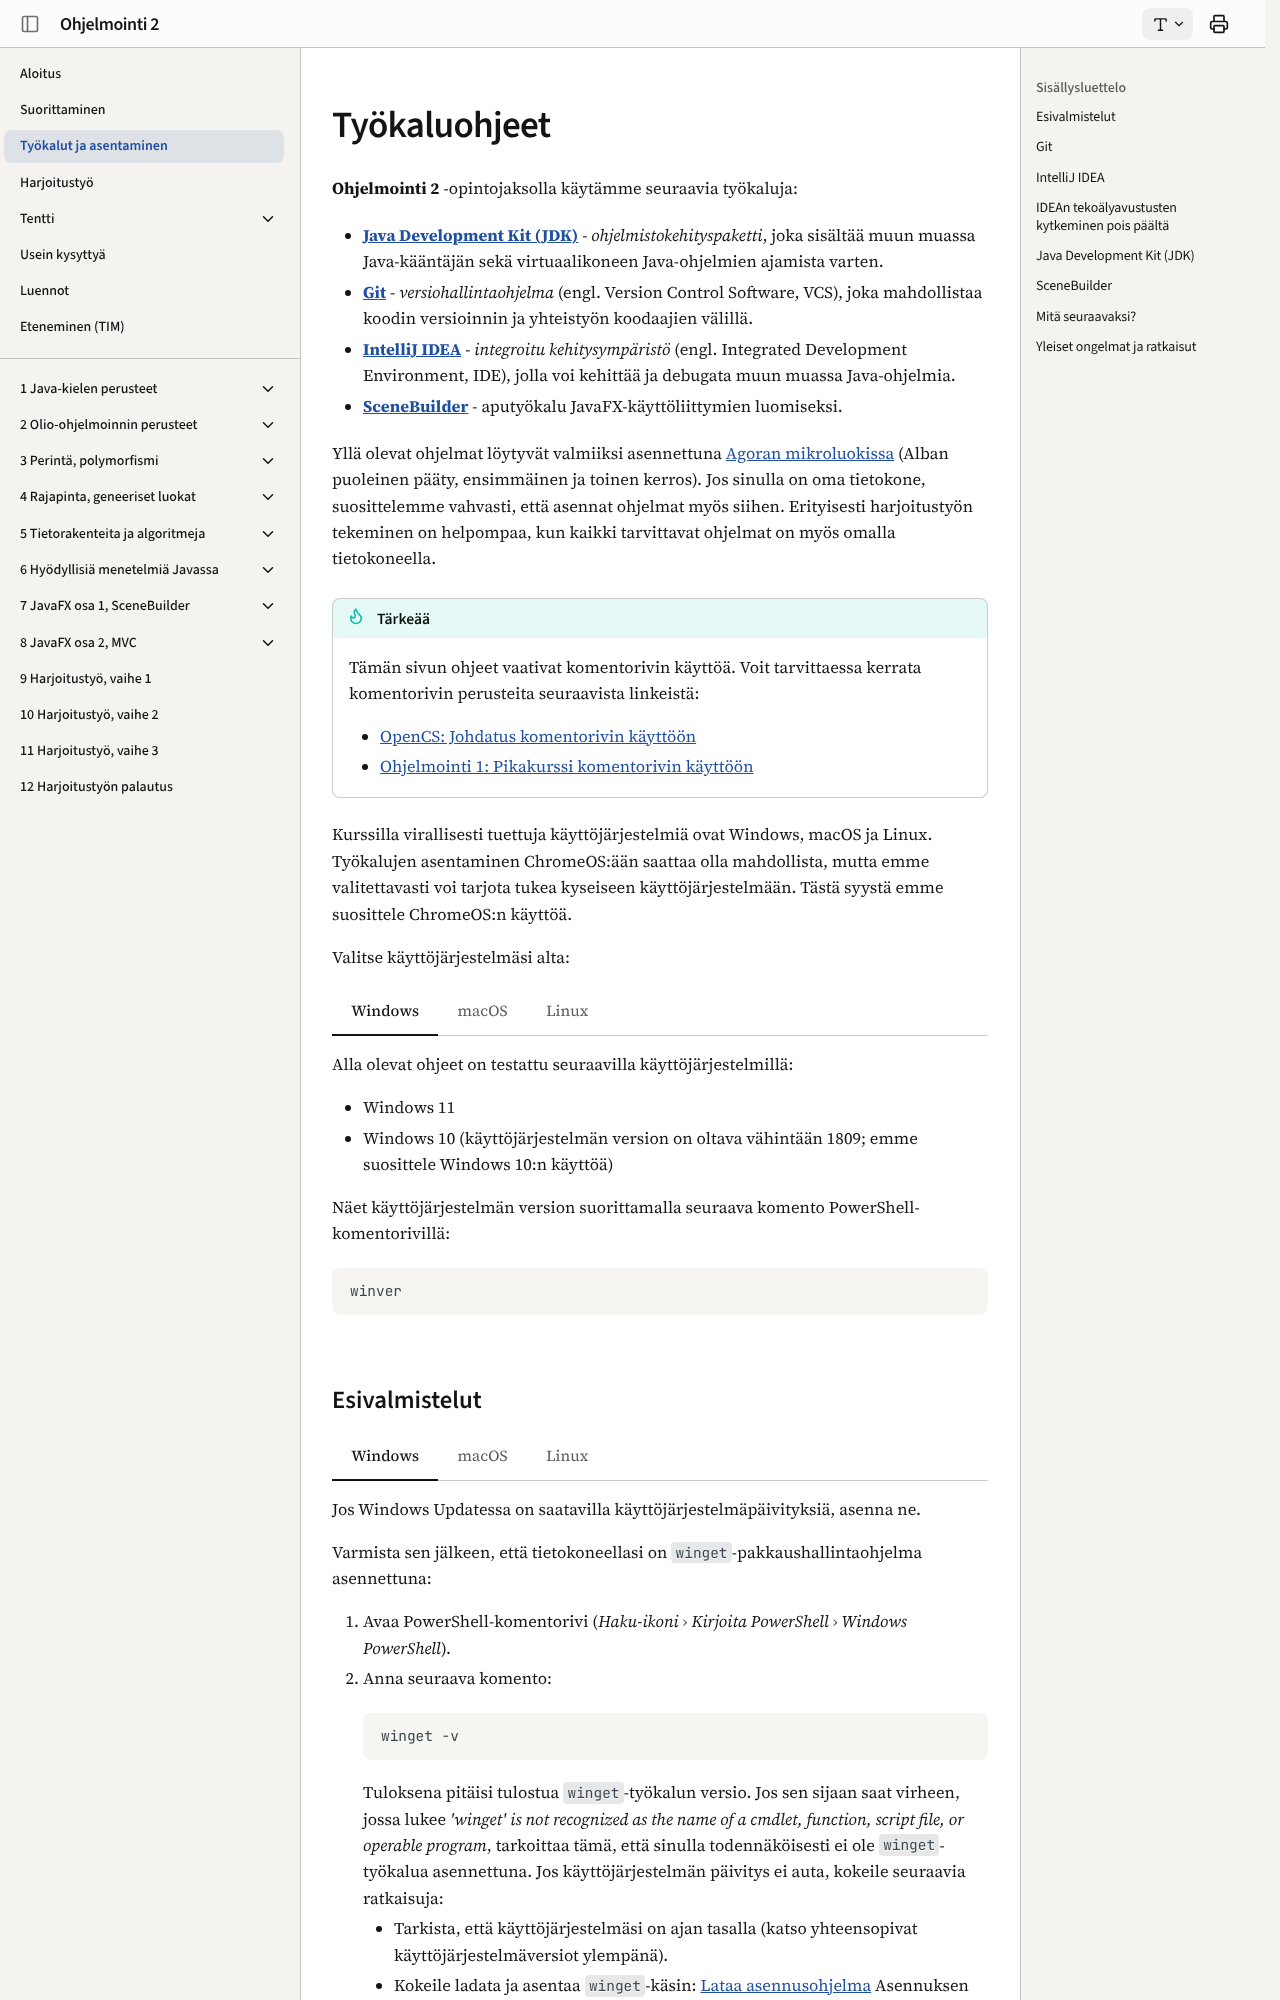

repository: ohj-perus-jy/ohj2 · page: tyokalut/index.html · generator: mkdocs

# Työkaluohjeet

**Ohjelmointi 2** -opintojaksolla käytämme seuraavia työkaluja:

- **[Java Development Kit (JDK)](#jdk)** - *ohjelmistokehityspaketti*, joka sisältää
  muun muassa Java-kääntäjän sekä virtuaalikoneen Java-ohjelmien ajamista
  varten. 

- **[Git](#git)** - *versiohallintaohjelma* (engl. Version Control Software, VCS), joka
  mahdollistaa koodin versioinnin ja yhteistyön koodaajien välillä.

- **[IntelliJ IDEA](#idea)** - *integroitu kehitysympäristö* (engl. Integrated
  Development Environment, IDE), jolla voi kehittää ja debugata muun muassa
  Java-ohjelmia. 

- **[SceneBuilder](#scenebuilder)** - aputyökalu JavaFX-käyttöliittymien luomiseksi.

Yllä olevat ohjelmat löytyvät valmiiksi asennettuna [Agoran
mikroluokissa](https://navi.jyu.fi/space/m118987) (Alban puoleinen pääty,
ensimmäinen ja toinen kerros). Jos sinulla on oma tietokone, suosittelemme
vahvasti, että asennat ohjelmat myös siihen. Erityisesti harjoitustyön tekeminen
on helpompaa, kun kaikki tarvittavat ohjelmat on myös omalla tietokoneella.

!!! tip "Tärkeää"

    Tämän sivun ohjeet vaativat komentorivin käyttöä. Voit tarvittaessa kerrata komentorivin perusteita seuraavista linkeistä:

    - [OpenCS: Johdatus komentorivin käyttöön](https://opencs.it.jyu.fi/cli-intro/)
    - [Ohjelmointi 1: Pikakurssi komentorivin käyttöön](https://ohjelmointi1.it.jyu.fi/tyokalut/#pikakurssi-komentorivin-kayttoon)


Kurssilla virallisesti tuettuja käyttöjärjestelmiä ovat Windows, macOS ja Linux.
Työkalujen asentaminen ChromeOS:ään saattaa olla mahdollista, mutta emme valitettavasti voi tarjota tukea kyseiseen käyttöjärjestelmään. 
Tästä syystä emme suosittele ChromeOS:n käyttöä.

Valitse käyttöjärjestelmäsi alta:

### [Windows](#tab/win)

Alla olevat ohjeet on testattu seuraavilla käyttöjärjestelmillä:

- Windows 11
- Windows 10 (käyttöjärjestelmän version on oltava vähintään 1809; emme suosittele Windows 10:n käyttöä)

Näet käyttöjärjestelmän version suorittamalla seuraava komento PowerShell-komentorivillä:

```bash
winver
```

***

### [macOS](#tab/macos)

Alla olevat ohjeet on testattu seuraavilla käyttöjärjestelmillä:

- macOS 15 Sequoia

Ohjeiden pitäisi toimia myös uudemmissa macOS-versioissa (macOS 26 Tahoe).

***

### [Linux](#tab/linux)

Alla olevat ohjeet on testattu seuraavilla käyttöjärjestelmillä:

- Arch Linux (`6.17.7-arch1-1`)
- CachyOS Linux (`6.18.2-2-cachyos`)
- Linux Mint 22.2 (`6.14.0-37-generic`)

***

## Esivalmistelut

### [Windows](#tab/win)

Jos Windows Updatessa on saatavilla käyttöjärjestelmäpäivityksiä, asenna ne.

Varmista sen jälkeen, että tietokoneellasi on `winget`-pakkaushallintaohjelma asennettuna:

1. Avaa PowerShell-komentorivi (*Haku-ikoni* <i class="bi bi-chevron-right"></i> *Kirjoita PowerShell* <i class="bi bi-chevron-right"></i> *Windows PowerShell*).
2. Anna seuraava komento:

    ```bash
    winget -v
    ```

    Tuloksena pitäisi tulostua `winget`-työkalun versio. Jos sen sijaan saat virheen, jossa
    lukee *'winget' is not recognized as the name of a cmdlet, function, script file, or operable program*,
    tarkoittaa tämä, että sinulla todennäköisesti ei ole `winget`-työkalua asennettuna.
    Jos käyttöjärjestelmän päivitys ei auta, kokeile seuraavia ratkaisuja:
    
    - Tarkista, että käyttöjärjestelmäsi on ajan tasalla (katso yhteensopivat käyttöjärjestelmäversiot ylempänä).
    - Kokeile ladata ja asentaa `winget`-käsin: [Lataa asennusohjelma](https://github.com/microsoft/winget-cli/releases/latest/download/Microsoft.DesktopAppInstaller_8wekyb3d8bbwe.msixbundle)
      Asennuksen jälkeen sulje ja käynnistä PowerShell uudelleen.

***
